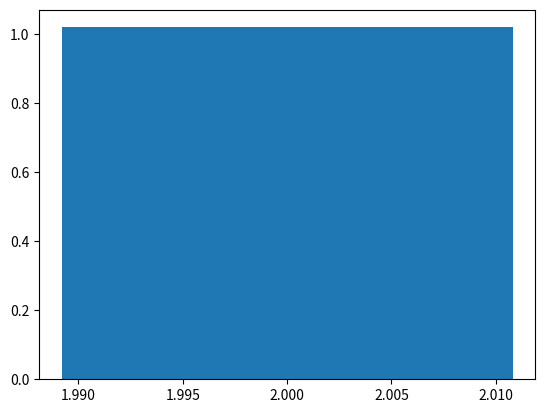

Recreate this plot in Python.
import numpy as np
import pandas as pd
import matplotlib.pyplot as plt
xs=[1,2,3,4,5]
ys=[2.9,5.2,7.1,8.8,11.1]
def loss(w,b):
    err=0
    for x,y in zip(xs,ys):
        err+=(w*x+b-y)**2
    return err/len(xs)
def slope(w,b,h=1e-6):
    dw=(loss(w+h,b)-loss(w,b))/h
    db=(loss(w,b+h)-loss(w,b))/h
    return dw,db
w,b,rate=0.0,0.0,0.05
for step in range (300):
    dw,db=slope(w,b)
    w,b=w-rate*dw,b-rate*db
print(round(w,2),round(b,2),loss(w,b))
plt.bar(round(w,2),round(b,2),loss(w,b))
plt.show()
